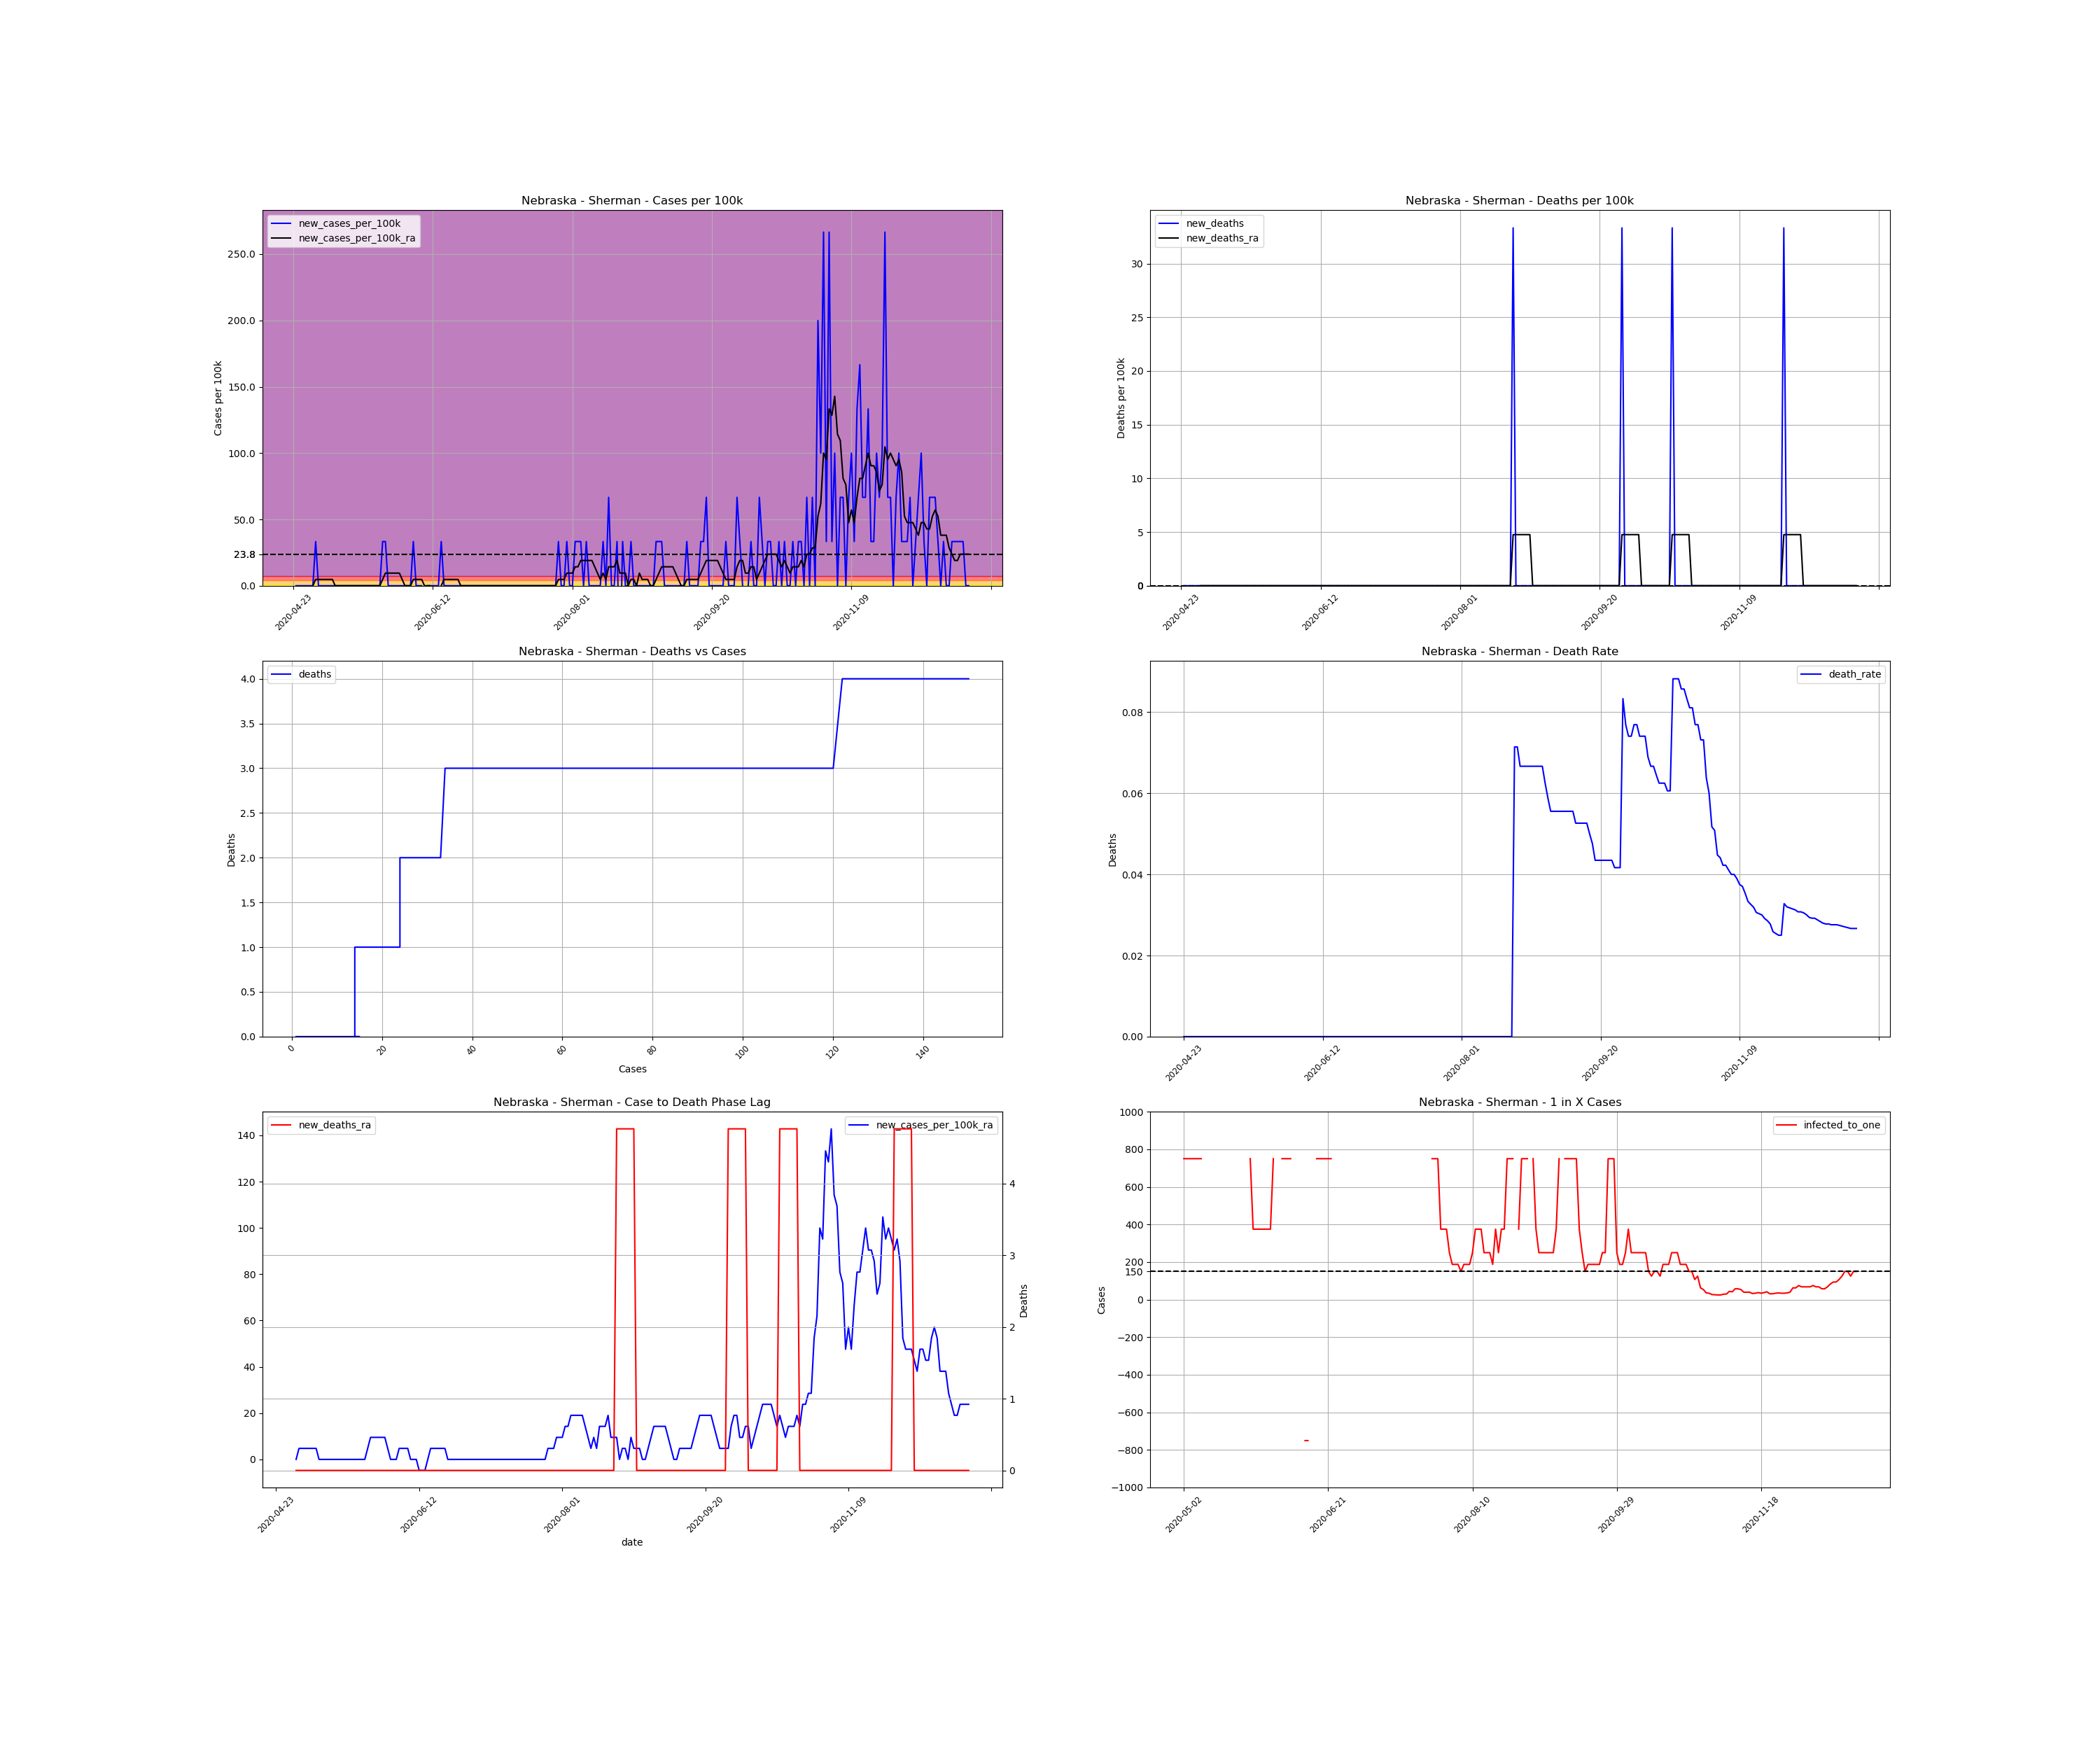

The file beside this chart, header and first rows:
, date, county, state, fips, cases, deaths, COUNTY, STNAME, CTYNAME, POPESTIMATE2019, cases_per_100k, deaths_per_100k, death_rate, new_cases, new_cases_per_100k, new_deaths, new_cases_per_100k_ra, new_deaths_ra, active_cases, infected_to_one
752503, 2020-04-23, Sherman, Nebraska, 31163, 1, 0.0, 163, Nebraska, Sherman, 3001, 33.32, 0.0, 0.0, , , , , , , 
752504, 2020-04-24, Sherman, Nebraska, 31163, 1, 0.0, 163, Nebraska, Sherman, 3001, 33.32, 0.0, 0.0, 0.0, 0.0, 0.0, , , , 
752505, 2020-04-25, Sherman, Nebraska, 31163, 1, 0.0, 163, Nebraska, Sherman, 3001, 33.32, 0.0, 0.0, 0.0, 0.0, 0.0, , , , 
752506, 2020-04-26, Sherman, Nebraska, 31163, 1, 0.0, 163, Nebraska, Sherman, 3001, 33.32, 0.0, 0.0, 0.0, 0.0, 0.0, , , , 
752507, 2020-04-27, Sherman, Nebraska, 31163, 1, 0.0, 163, Nebraska, Sherman, 3001, 33.32, 0.0, 0.0, 0.0, 0.0, 0.0, , , , 
752508, 2020-04-28, Sherman, Nebraska, 31163, 1, 0.0, 163, Nebraska, Sherman, 3001, 33.32, 0.0, 0.0, 0.0, 0.0, 0.0, , , , 
752509, 2020-04-29, Sherman, Nebraska, 31163, 1, 0.0, 163, Nebraska, Sherman, 3001, 33.32, 0.0, 0.0, 0.0, 0.0, 0.0, , , , 
752510, 2020-04-30, Sherman, Nebraska, 31163, 1, 0.0, 163, Nebraska, Sherman, 3001, 33.32, 0.0, 0.0, 0.0, 0.0, 0.0, 0.0, 0.0, , 
752511, 2020-05-01, Sherman, Nebraska, 31163, 2, 0.0, 163, Nebraska, Sherman, 3001, 66.64, 0.0, 0.0, 1.0, 33.32, 0.0, 4.76, 0.0, 1.0, 750.2
752512, 2020-05-02, Sherman, Nebraska, 31163, 2, 0.0, 163, Nebraska, Sherman, 3001, 66.64, 0.0, 0.0, 0.0, 0.0, 0.0, 4.76, 0.0, 1.0, 750.2
752513, 2020-05-03, Sherman, Nebraska, 31163, 2, 0.0, 163, Nebraska, Sherman, 3001, 66.64, 0.0, 0.0, 0.0, 0.0, 0.0, 4.76, 0.0, 1.0, 750.2
752514, 2020-05-04, Sherman, Nebraska, 31163, 2, 0.0, 163, Nebraska, Sherman, 3001, 66.64, 0.0, 0.0, 0.0, 0.0, 0.0, 4.76, 0.0, 1.0, 750.2
752515, 2020-05-05, Sherman, Nebraska, 31163, 2, 0.0, 163, Nebraska, Sherman, 3001, 66.64, 0.0, 0.0, 0.0, 0.0, 0.0, 4.76, 0.0, 1.0, 750.2
752516, 2020-05-06, Sherman, Nebraska, 31163, 2, 0.0, 163, Nebraska, Sherman, 3001, 66.64, 0.0, 0.0, 0.0, 0.0, 0.0, 4.76, 0.0, 1.0, 750.2
752517, 2020-05-07, Sherman, Nebraska, 31163, 2, 0.0, 163, Nebraska, Sherman, 3001, 66.64, 0.0, 0.0, 0.0, 0.0, 0.0, 4.76, 0.0, 1.0, 750.2
752518, 2020-05-08, Sherman, Nebraska, 31163, 2, 0.0, 163, Nebraska, Sherman, 3001, 66.64, 0.0, 0.0, 0.0, 0.0, 0.0, 0.0, 0.0, 1.0, 750.2
752519, 2020-05-09, Sherman, Nebraska, 31163, 2, 0.0, 163, Nebraska, Sherman, 3001, 66.64, 0.0, 0.0, 0.0, 0.0, 0.0, 0.0, 0.0, 0.0, inf
752520, 2020-05-10, Sherman, Nebraska, 31163, 2, 0.0, 163, Nebraska, Sherman, 3001, 66.64, 0.0, 0.0, 0.0, 0.0, 0.0, 0.0, 0.0, 0.0, inf
752521, 2020-05-11, Sherman, Nebraska, 31163, 2, 0.0, 163, Nebraska, Sherman, 3001, 66.64, 0.0, 0.0, 0.0, 0.0, 0.0, 0.0, 0.0, 0.0, inf
752522, 2020-05-12, Sherman, Nebraska, 31163, 2, 0.0, 163, Nebraska, Sherman, 3001, 66.64, 0.0, 0.0, 0.0, 0.0, 0.0, 0.0, 0.0, 0.0, inf
752523, 2020-05-13, Sherman, Nebraska, 31163, 2, 0.0, 163, Nebraska, Sherman, 3001, 66.64, 0.0, 0.0, 0.0, 0.0, 0.0, 0.0, 0.0, 0.0, inf
752524, 2020-05-14, Sherman, Nebraska, 31163, 2, 0.0, 163, Nebraska, Sherman, 3001, 66.64, 0.0, 0.0, 0.0, 0.0, 0.0, 0.0, 0.0, 0.0, inf
752525, 2020-05-15, Sherman, Nebraska, 31163, 2, 0.0, 163, Nebraska, Sherman, 3001, 66.64, 0.0, 0.0, 0.0, 0.0, 0.0, 0.0, 0.0, 0.0, inf
752526, 2020-05-16, Sherman, Nebraska, 31163, 2, 0.0, 163, Nebraska, Sherman, 3001, 66.64, 0.0, 0.0, 0.0, 0.0, 0.0, 0.0, 0.0, 0.0, inf
752527, 2020-05-17, Sherman, Nebraska, 31163, 2, 0.0, 163, Nebraska, Sherman, 3001, 66.64, 0.0, 0.0, 0.0, 0.0, 0.0, 0.0, 0.0, 0.0, inf
752528, 2020-05-18, Sherman, Nebraska, 31163, 2, 0.0, 163, Nebraska, Sherman, 3001, 66.64, 0.0, 0.0, 0.0, 0.0, 0.0, 0.0, 0.0, 0.0, inf
752529, 2020-05-19, Sherman, Nebraska, 31163, 2, 0.0, 163, Nebraska, Sherman, 3001, 66.64, 0.0, 0.0, 0.0, 0.0, 0.0, 0.0, 0.0, 0.0, inf
752530, 2020-05-20, Sherman, Nebraska, 31163, 2, 0.0, 163, Nebraska, Sherman, 3001, 66.64, 0.0, 0.0, 0.0, 0.0, 0.0, 0.0, 0.0, 0.0, inf
752531, 2020-05-21, Sherman, Nebraska, 31163, 2, 0.0, 163, Nebraska, Sherman, 3001, 66.64, 0.0, 0.0, 0.0, 0.0, 0.0, 0.0, 0.0, 0.0, inf
752532, 2020-05-22, Sherman, Nebraska, 31163, 2, 0.0, 163, Nebraska, Sherman, 3001, 66.64, 0.0, 0.0, 0.0, 0.0, 0.0, 0.0, 0.0, 0.0, inf
752533, 2020-05-23, Sherman, Nebraska, 31163, 2, 0.0, 163, Nebraska, Sherman, 3001, 66.64, 0.0, 0.0, 0.0, 0.0, 0.0, 0.0, 0.0, 0.0, inf
752534, 2020-05-24, Sherman, Nebraska, 31163, 2, 0.0, 163, Nebraska, Sherman, 3001, 66.64, 0.0, 0.0, 0.0, 0.0, 0.0, 0.0, 0.0, 0.0, inf
752535, 2020-05-25, Sherman, Nebraska, 31163, 3, 0.0, 163, Nebraska, Sherman, 3001, 99.97, 0.0, 0.0, 1.0, 33.32, 0.0, 4.76, 0.0, 1.0, 750.2
752536, 2020-05-26, Sherman, Nebraska, 31163, 4, 0.0, 163, Nebraska, Sherman, 3001, 133.3, 0.0, 0.0, 1.0, 33.32, 0.0, 9.521, 0.0, 2.0, 375.1
752537, 2020-05-27, Sherman, Nebraska, 31163, 4, 0.0, 163, Nebraska, Sherman, 3001, 133.3, 0.0, 0.0, 0.0, 0.0, 0.0, 9.521, 0.0, 2.0, 375.1
752538, 2020-05-28, Sherman, Nebraska, 31163, 4, 0.0, 163, Nebraska, Sherman, 3001, 133.3, 0.0, 0.0, 0.0, 0.0, 0.0, 9.521, 0.0, 2.0, 375.1
752539, 2020-05-29, Sherman, Nebraska, 31163, 4, 0.0, 163, Nebraska, Sherman, 3001, 133.3, 0.0, 0.0, 0.0, 0.0, 0.0, 9.521, 0.0, 2.0, 375.1
752540, 2020-05-30, Sherman, Nebraska, 31163, 4, 0.0, 163, Nebraska, Sherman, 3001, 133.3, 0.0, 0.0, 0.0, 0.0, 0.0, 9.521, 0.0, 2.0, 375.1
752541, 2020-05-31, Sherman, Nebraska, 31163, 4, 0.0, 163, Nebraska, Sherman, 3001, 133.3, 0.0, 0.0, 0.0, 0.0, 0.0, 9.521, 0.0, 2.0, 375.1
752542, 2020-06-01, Sherman, Nebraska, 31163, 4, 0.0, 163, Nebraska, Sherman, 3001, 133.3, 0.0, 0.0, 0.0, 0.0, 0.0, 4.76, 0.0, 2.0, 375.1
752543, 2020-06-02, Sherman, Nebraska, 31163, 4, 0.0, 163, Nebraska, Sherman, 3001, 133.3, 0.0, 0.0, 0.0, 0.0, 0.0, 0.0, 0.0, 1.0, 750.2
752544, 2020-06-03, Sherman, Nebraska, 31163, 4, 0.0, 163, Nebraska, Sherman, 3001, 133.3, 0.0, 0.0, 0.0, 0.0, 0.0, 0.0, 0.0, 0.0, inf
752545, 2020-06-04, Sherman, Nebraska, 31163, 4, 0.0, 163, Nebraska, Sherman, 3001, 133.3, 0.0, 0.0, 0.0, 0.0, 0.0, 0.0, 0.0, 0.0, inf
752546, 2020-06-05, Sherman, Nebraska, 31163, 5, 0.0, 163, Nebraska, Sherman, 3001, 166.6, 0.0, 0.0, 1.0, 33.32, 0.0, 4.76, 0.0, 1.0, 750.2
752547, 2020-06-06, Sherman, Nebraska, 31163, 5, 0.0, 163, Nebraska, Sherman, 3001, 166.6, 0.0, 0.0, 0.0, 0.0, 0.0, 4.76, 0.0, 1.0, 750.2
752548, 2020-06-07, Sherman, Nebraska, 31163, 5, 0.0, 163, Nebraska, Sherman, 3001, 166.6, 0.0, 0.0, 0.0, 0.0, 0.0, 4.76, 0.0, 1.0, 750.2
752549, 2020-06-08, Sherman, Nebraska, 31163, 5, 0.0, 163, Nebraska, Sherman, 3001, 166.6, 0.0, 0.0, 0.0, 0.0, 0.0, 4.76, 0.0, 1.0, 750.2
752550, 2020-06-09, Sherman, Nebraska, 31163, 4, 0.0, 163, Nebraska, Sherman, 3001, 133.3, 0.0, 0.0, -1.0, -33.32, 0.0, 0.0, 0.0, 0.0, inf
752551, 2020-06-10, Sherman, Nebraska, 31163, 4, 0.0, 163, Nebraska, Sherman, 3001, 133.3, 0.0, 0.0, 0.0, 0.0, 0.0, 0.0, 0.0, 0.0, inf
752552, 2020-06-11, Sherman, Nebraska, 31163, 4, 0.0, 163, Nebraska, Sherman, 3001, 133.3, 0.0, 0.0, 0.0, 0.0, 0.0, 0.0, 0.0, 0.0, inf
752553, 2020-06-12, Sherman, Nebraska, 31163, 4, 0.0, 163, Nebraska, Sherman, 3001, 133.3, 0.0, 0.0, 0.0, 0.0, 0.0, -4.76, 0.0, 0.0, inf
752554, 2020-06-13, Sherman, Nebraska, 31163, 4, 0.0, 163, Nebraska, Sherman, 3001, 133.3, 0.0, 0.0, 0.0, 0.0, 0.0, -4.76, 0.0, -1.0, -750.2
752555, 2020-06-14, Sherman, Nebraska, 31163, 4, 0.0, 163, Nebraska, Sherman, 3001, 133.3, 0.0, 0.0, 0.0, 0.0, 0.0, -4.76, 0.0, -1.0, -750.2
752556, 2020-06-15, Sherman, Nebraska, 31163, 5, 0.0, 163, Nebraska, Sherman, 3001, 166.6, 0.0, 0.0, 1.0, 33.32, 0.0, 0.0, 0.0, 0.0, inf
752557, 2020-06-16, Sherman, Nebraska, 31163, 5, 0.0, 163, Nebraska, Sherman, 3001, 166.6, 0.0, 0.0, 0.0, 0.0, 0.0, 4.76, 0.0, 0.0, inf
752558, 2020-06-17, Sherman, Nebraska, 31163, 5, 0.0, 163, Nebraska, Sherman, 3001, 166.6, 0.0, 0.0, 0.0, 0.0, 0.0, 4.76, 0.0, 1.0, 750.2
752559, 2020-06-18, Sherman, Nebraska, 31163, 5, 0.0, 163, Nebraska, Sherman, 3001, 166.6, 0.0, 0.0, 0.0, 0.0, 0.0, 4.76, 0.0, 1.0, 750.2
752560, 2020-06-19, Sherman, Nebraska, 31163, 5, 0.0, 163, Nebraska, Sherman, 3001, 166.6, 0.0, 0.0, 0.0, 0.0, 0.0, 4.76, 0.0, 1.0, 750.2
752561, 2020-06-20, Sherman, Nebraska, 31163, 5, 0.0, 163, Nebraska, Sherman, 3001, 166.6, 0.0, 0.0, 0.0, 0.0, 0.0, 4.76, 0.0, 1.0, 750.2
752562, 2020-06-21, Sherman, Nebraska, 31163, 5, 0.0, 163, Nebraska, Sherman, 3001, 166.6, 0.0, 0.0, 0.0, 0.0, 0.0, 4.76, 0.0, 1.0, 750.2
... 183 more rows
